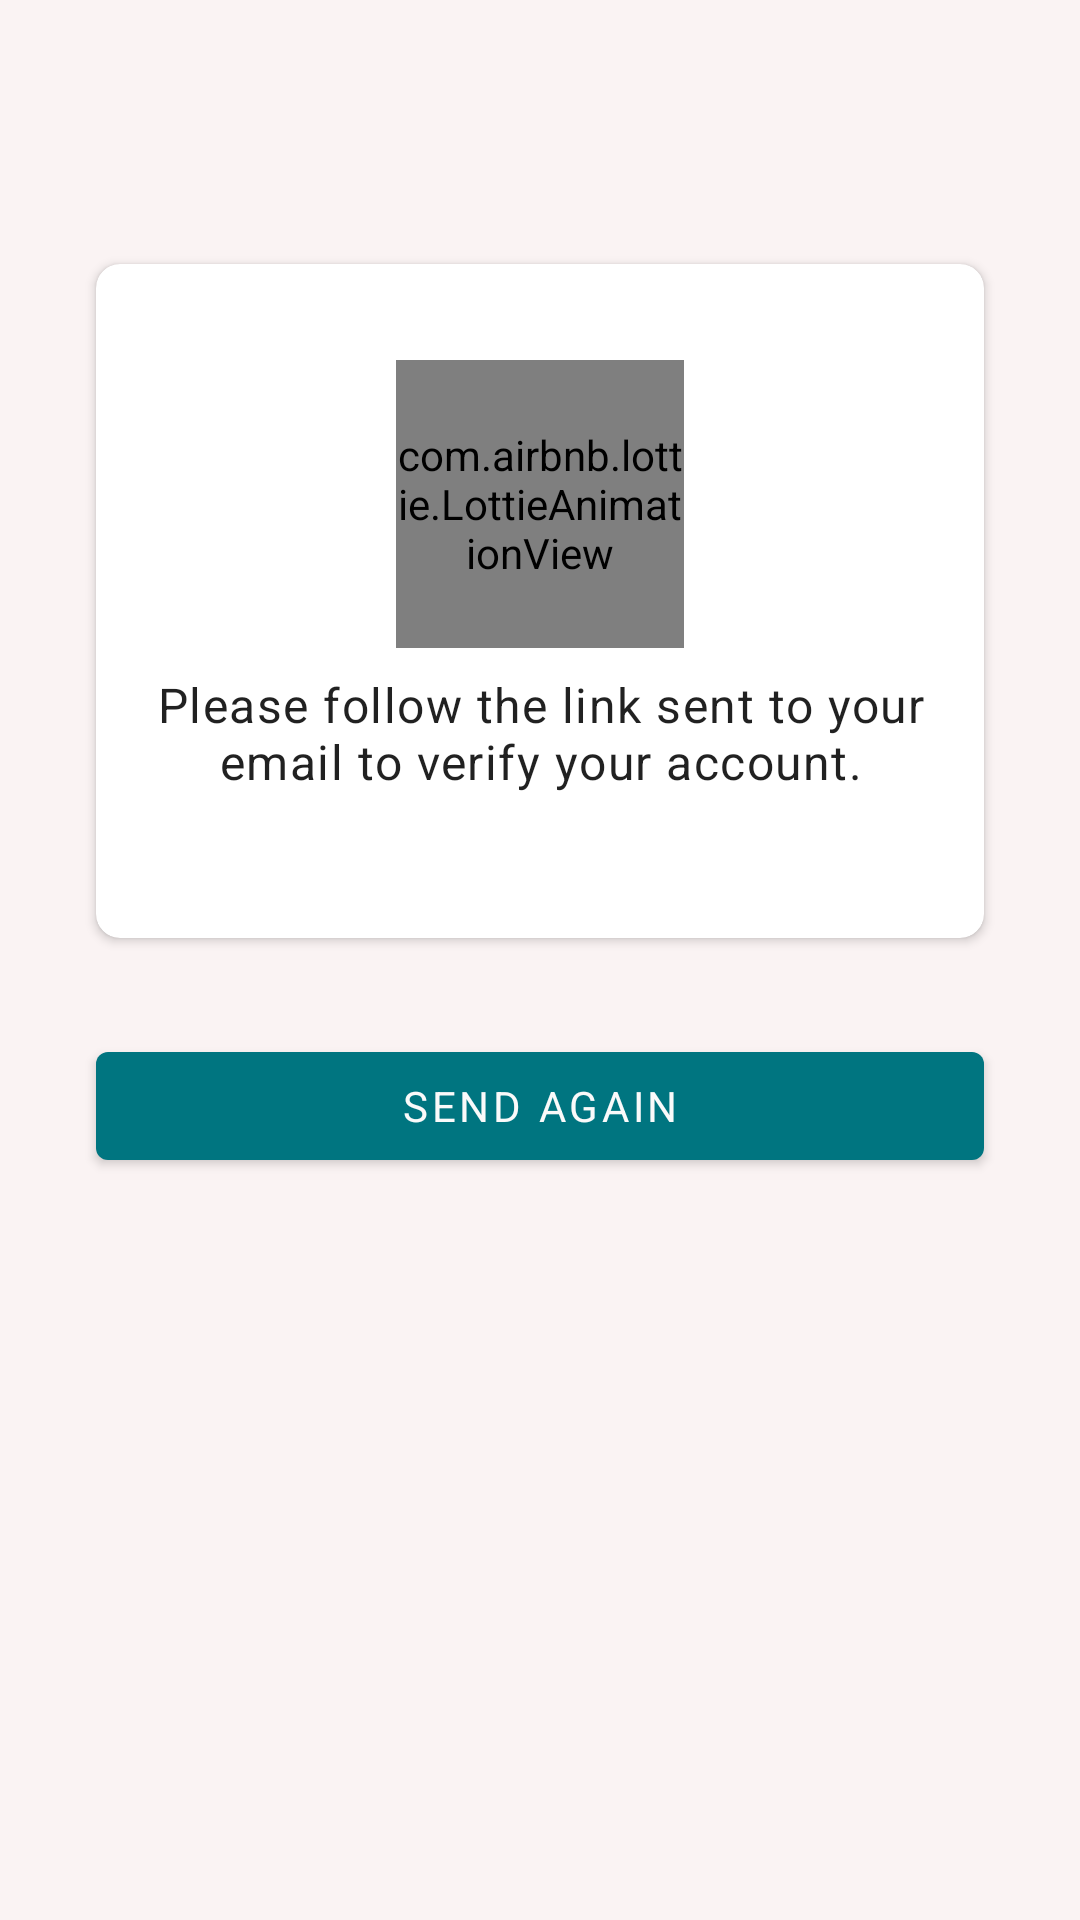

Layout XML and referenced resources for this Android screen:
<!-- AndroidManifest.xml: application theme Theme.BirthdayReminder -->
<!-- res/layout/activity_verify_user.xml -->
<?xml version="1.0" encoding="utf-8"?>
<androidx.constraintlayout.widget.ConstraintLayout xmlns:android="http://schemas.android.com/apk/res/android"
    xmlns:app="http://schemas.android.com/apk/res-auto"
    xmlns:tools="http://schemas.android.com/tools"
    android:layout_width="match_parent"
    android:layout_height="match_parent"
    tools:context=".ui.auth.VerifyUserActivity">

    <androidx.appcompat.widget.Toolbar
        android:id="@+id/toolbarAuthenticate"
        android:layout_width="match_parent"
        android:layout_height="wrap_content"
        app:layout_constraintStart_toStartOf="parent"
        app:layout_constraintTop_toTopOf="parent">

    </androidx.appcompat.widget.Toolbar>

    <androidx.cardview.widget.CardView
        android:id="@+id/cardViewAuthenticate"
        style="@style/BirthdayCardView"
        android:layout_width="match_parent"
        android:layout_height="wrap_content"
        android:layout_margin="@dimen/major_margin"
        android:padding="@dimen/minor_margin"
        app:layout_constraintEnd_toEndOf="parent"
        app:layout_constraintStart_toStartOf="parent"
        app:layout_constraintTop_toBottomOf="@id/toolbarAuthenticate">

        <LinearLayout
            android:layout_width="match_parent"
            android:layout_height="match_parent"
            android:layout_marginTop="@dimen/minor_margin"
            android:orientation="vertical"
            android:padding="@dimen/minor_margin">

            <com.airbnb.lottie.LottieAnimationView
                android:id="@+id/lottieMail"
                android:layout_width="@dimen/animation_display_width"
                android:layout_height="@dimen/animation_display_width"
                android:layout_marginBottom="@dimen/mini_margin"
                android:layout_gravity="center"
                app:lottie_autoPlay="true"
                app:lottie_loop="true"
                app:lottie_rawRes="@raw/mail" />

            <TextView
                android:layout_width="match_parent"
                android:layout_height="wrap_content"
                android:layout_marginBottom="@dimen/major_margin"
                android:gravity="center"
                android:text="@string/authenticate_message"
                android:textAppearance="@style/TextAppearance.MaterialComponents.Body1"
                />

        </LinearLayout>

    </androidx.cardview.widget.CardView>

    <Button
        android:id="@+id/buttonAuthenticate"
        style="@style/ButtonStyle"
        android:text="@string/send_again"
        android:layout_width="match_parent"
        android:layout_height="wrap_content"
        android:layout_marginStart="@dimen/major_margin"
        android:layout_marginTop="@dimen/major_margin"
        android:layout_marginEnd="@dimen/major_margin"
        app:layout_constraintEnd_toEndOf="parent"
        app:layout_constraintStart_toStartOf="parent"
        app:layout_constraintTop_toBottomOf="@+id/cardViewAuthenticate" />
</androidx.constraintlayout.widget.ConstraintLayout>
<!-- resources referenced by this layout -->
<resources>
  <dimen name="animation_display_width">96dp</dimen>
  <dimen name="major_margin">32dp</dimen>
  <dimen name="mini_margin">8dp</dimen>
  <dimen name="minor_margin">16dp</dimen>
  <string name="authenticate_message">Please follow the link sent to your email to verify your account.</string>
  <string name="send_again">SEND AGAIN</string>
  <style name="BirthdayCardView" parent="CardView">
          <item name="cardCornerRadius">@dimen/card_corner_radius</item>
          <item name="backgroundTint">@color/white</item>
      </style>
  <style name="ButtonStyle" parent="Widget.MaterialComponents.Button">
          <item name="fontFamily">@font/roboto</item>
          <item name="backgroundTint">@color/teal</item>
          <item name="android:textColor">@color/white</item>
      </style>
  <style name="Theme.BirthdayReminder" parent="Theme.MaterialComponents.DayNight.DarkActionBar">
          
          <item name="colorPrimary">@color/navyblue</item>
          <item name="colorPrimaryVariant">@color/purple_700</item>
          <item name="colorOnPrimary">@color/yellow</item>
          
          <item name="colorSecondary">@color/teal</item>
          <item name="colorSecondaryVariant">@color/teal_700</item>
          <item name="colorOnSecondary">@color/black</item>
          
          <item name="android:statusBarColor" tools:targetApi="l">@color/navyblue</item>
          
          <item name="android:windowBackground">@color/eggwhite</item>
  
      </style>
  <dimen name="card_corner_radius">8dp</dimen>
  <color name="white">#fafafa</color>
  <color name="teal">#007580</color>
  <color name="navyblue">#282846</color>
  <color name="purple_700">#FF3700B3</color>
  <color name="yellow">#fed049</color>
  <color name="teal_700">#FF018786</color>
  <color name="black">#0c0c0c</color>
  <color name="eggwhite">#faf3f3</color>
</resources>
